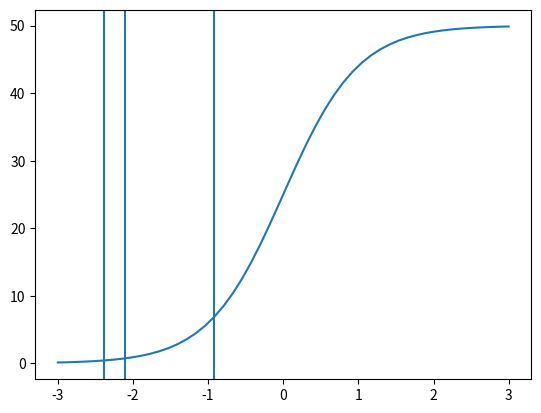

Reproduce this figure in Python.
from scipy.interpolate import UnivariateSpline as spline
from scipy.stats import linregress as fit
from matplotlib import pyplot as pl

import numpy as np


def fitmethod(xdata, ydata):
    '''
    Determine error from fiting multiple lines on a set of data.
    Fit all the data and then remove lower temperatures and calculate
    the differences between the fitted y values and the actual y values
    normalized by the length of data used for fitting.

    inputs:
        xdata = The x-axis data
        ydata = The y-axis data
        name = the beginning save name for the plots

    outputs:
        toperrsnorm = The errors normalized by the maximum error
    '''

    length = len(xdata)

    toperrs = []
    for i in range(length-1):

        if i == 0:
            x = xdata
            y = ydata

        else:
            # Remove data from the beginning
            x = xdata[:-i]
            y = ydata[:-i]

        # The beginning and end points for the data of interest
        xpoints = [x[0], x[-1]]
        ypoints = [y[0], y[-1]]

        topfit = fit(xpoints, ypoints)

        slope = topfit[0]
        intercept = topfit[1]

        yfit = [i*slope+intercept for i in x]

        toperr = sum([abs(i-j) for i, j in zip(y, yfit)])/len(x)

        toperrs.append(toperr)

    toperrsnorm = np.array(toperrs)/max(toperrs)

    return toperrsnorm


def cutindex(toperrsnorm, cutoff):
    '''
    Define the cutoff index based on a fraction of the maximum normalized
    error.

    inputs:
       toperrsnorm = The normalized erros from fitmethod
        cutoff = The fraction cutoff 

    outputs:
        fitindex = The idnex where the cutoff criterion is met
    '''

    count = 0
    for i in toperrsnorm:
        if i > cutoff:
            count += 1

        else:
            fitindex = count-1
            break

    return fitindex


def knees(xdata, ydata, lines, name):
    '''
    Use several methods to find the knee given x and y data. Data
    has to be strictly increasing.

    inputs:
        xdata = The x-axis data
        ydata = The y-axis data
        name = The beginning save name for the plots

    outputs:
        kneeindex = The last index of method
        plot of method
    '''

    degree = 5  # The degree for the fitting spline
    length = len(xdata)

    # Determine the linear fitting range
    count = 0
    cutoff = 0.1
    indexes = [length-1]
    for i in range(lines):
        toperrsnorm = fitmethod(
                                xdata[:indexes[count]],
                                ydata[:indexes[count]]
                                )

        fitindex = cutindex(toperrsnorm, cutoff)

        fig, ax = pl.subplots()
        ax.plot(toperrsnorm, marker='.')
        ax.axhline(y=cutoff, color='k')
        ax.grid()
        ax.set_ylabel('Error Normalized by Maximum Error')
        ax.set_xlabel('Index')
        pl.show()
        indexes.append(fitindex)

        count += 1

    fig, ax = pl.subplots()

    ax.plot(xdata, ydata, marker='.', label='Data')
    for index in indexes:
        ax.plot(
                xdata[index],
                ydata[index],
                marker='o',
                color='r',
                )

    '''
    for i in range(len(indexes)-1):
        xpoints = (xdata[indexes[i]], xdata[indexes[i+1]])
        ypoints = (ydata[indexes[i]], ydata[indexes[i+1]])

        linefit = fit(xpoints, ypoints)
        slope = linefit[0]
        intercept = linefit[1]

        function = lambda x: slope*x+intercept
        yfit = function(xdata)

        ax.plot(
                xdata,
                yfit,
                linestyle='--',
                )

    '''
    ax.set_ylabel('y data')
    ax.set_xlabel('x data')
    ax.set_ylim([min(ydata), max(ydata)])
    ax.legend()
    ax.grid()

    fig.tight_layout()
    fig.savefig(name+'_fit')

    pl.close('all')

    kneeindex = indexes[-1]
    xkneeval = xdata[kneeindex]
    ykneeval = ydata[kneeindex]
    return kneeindex, xkneeval, ykneeval

kneesdata = []
n = 2

# Evaluate a sigmoid function
s = '50/(1+np.exp(-x*2))'
s = 'lambda x: '+s
f = eval(s)
xdata = np.linspace(-3, 0)
ydata = f(xdata)

i = knees(xdata, ydata, n, 'sigmoid1')
kneesdata.append(i)

# Evaluate a sigmoid function
s = '50/(1+np.exp(-x*2))'
s = 'lambda x: '+s
f = eval(s)
xdata = np.linspace(-3, 1)
ydata = f(xdata)

i = knees(xdata, ydata, n, 'sigmoid2')
kneesdata.append(i)

# Evaluate a sigmoid function
s = '50/(1+np.exp(-x*2))'
s = 'lambda x: '+s
f = eval(s)
xdata = np.linspace(-3, 3)
ydata = f(xdata)

i = knees(xdata, ydata, n, 'sigmoid3')
kneesdata.append(i)

fig, ax = pl.subplots()
ax.plot(xdata, ydata)
for item in kneesdata:
    ax.axvline(x=item[1])
